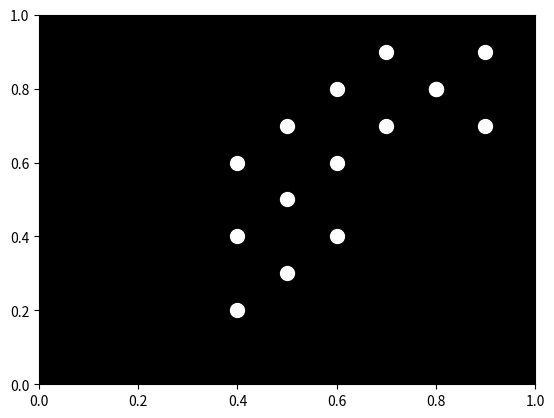

Source code (Python):

import numpy as np
import matplotlib.pyplot as plt

# Define the coordinates of the 15 point lights
lights = np.array([
    [0.4, 0.6], [0.5, 0.7], [0.6, 0.8],
    [0.7, 0.9], [0.8, 0.8], [0.9, 0.7],
    [0.4, 0.4], [0.5, 0.5], [0.6, 0.6],
    [0.7, 0.7], [0.8, 0.8], [0.9, 0.9],
    [0.4, 0.2], [0.5, 0.3], [0.6, 0.4]
])

# Set up the figure and axis
fig, ax = plt.subplots()
ax.set_xlim(0, 1)
ax.set_ylim(0, 1)

# Plot the lights
for x, y in lights:
    ax.plot(x, y, 'o', markersize=10, color='white')

# Set the background color
ax.set_facecolor('black')

# Show the plot
plt.show()
